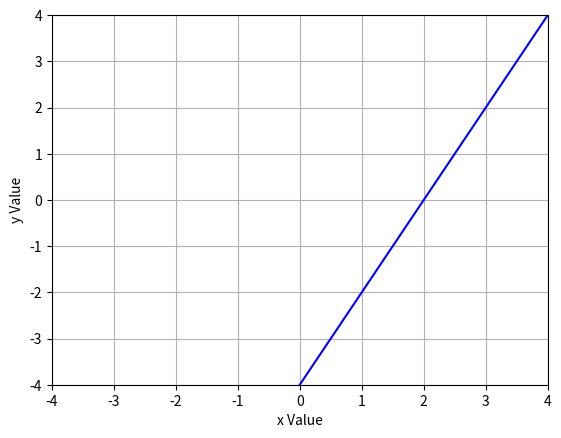

Here is the Python script that generated this plot:
from sympy import Symbol, solve
from sympy.plotting import plot
import matplotlib.pyplot as plt
import numpy as np 



print("------------------------------6번------------------------------")
print("미지수가 x,y,z인 일차방정식인지 판별하고 이유를 설명하라.")
print('Cos(3)x -4y +z = 3^(1/2)\n')
print(' ∴ 일차방정식이다.\n미지수 x,y,z에 곱해진 값은 모두 상수이고 미지수 x,y,z의 지수는 모두 1이기 때문이다. ')

print("------------------------------14번------------------------------")
print('다음 방정식의 해 집합을 구하라.')
print('4x1 + 3x2 + 2x3 = 1')

x1 = Symbol('x1')
x2 = Symbol('x2')
x3 = Symbol('x3')
e1 =  4*x1 +3*x2 +2*x3 - 1

print(' ∴ ' + str(solve([e1])))
print('\n ∴ [x1, x2, x3] = [- 3*t/4 - s/2 + 1/4, s ,t]')



print("------------------------------18번------------------------------")
print("함수의 그래프를 그리고 어떤 해를 갖는지 판정한 후  대수적으로 확인하라.\n")
x = Symbol('x')
y = Symbol('y')
e1 =  0.1*x -0.05*y - 0.2
e2 = -0.06*x + 0.03*y + 0.12
print(solve([e1,e2]))
print("두 방정식은 동일한 그래프이므로 모든 x,y에 대해 같은 해를 갖는다.")
print("[x,y] = [0.5t + 2, t]")
print(" ∴ 해가 무수히 많다.")

x = np.arange(-20,20,0.1)
plt.plot(x,2*x-4,'b')
plt.axis([-4,4,-4,4]) # 범위
plt.xlabel('x Value')
plt.ylabel('y Value')
plt.grid(True)
plt.show()


print("------------------------------22번------------------------------")
print("후진 대입법으로 방정식을 풀어라.")
x1 = Symbol('x1')
x2 = Symbol('x2')
x3 = Symbol('x3')
e1 = x1 + 2*x2 + 3*x3
e2 = -5*x2 + 2*x3 
e3 = 4*x3
print(e1)
print('    '+str(e2))
print('            '+str(e3))
print()
print(" ∴  " + str(solve([e1,e2,e3])))



print("\n------------------------------32번------------------------------")
print("주어진 행렬을 첨가계수 행렬로 가지는 연립일차방정식을 구하라.")
x = ['x1','x2','x3','x4','x5']
matrix = [[1,-1,0,3,1,'|2'],[1,1,2,1,-1,'|4'],[0,1,0,2,2,'|0']]
for i in range(len(matrix)) :
    print( '%25s' % matrix[i])
    print()

for i in range(len(matrix)) :
    matrix[i] = list(map(str,matrix[i]))
    for j in range(len(matrix[i])-1) :
        if matrix[i][j] == '1' :
            matrix[i][j] = x[j]
        elif matrix[i][j] == '-1' :
            matrix[i][j] = '-' + x[j]
        elif matrix[i][j] == '0' :
            matrix[i][j] = ''
        else :
            matrix[i][j] = matrix[i][j] + x[j]
            
checkEmpty  = 0
for i in range(len(matrix)) :
    for j in range(len(matrix[i])-1):
        if str(matrix[i][j]) == '' :
            checkEmpty  = checkEmpty + 1
        elif j != 0 and j != checkEmpty and str(matrix[i][j]).count('-') == 0 and matrix[i][j] != '' :
            matrix[i][j] = "+" + matrix[i][j]
            checkEmpty = 0
        
print(" ∴")
for i in range(len(matrix)) :
    print('%20s'% ''.join(matrix[i]).replace('|','='))
        
